Run: headless pygame with SDL's dummy video driver; simulated clock (each Clock.tick advances the game by its frame time, no real sleeping); random seed 0; keys injected as events and as key.get_pressed() state; no mouse input.
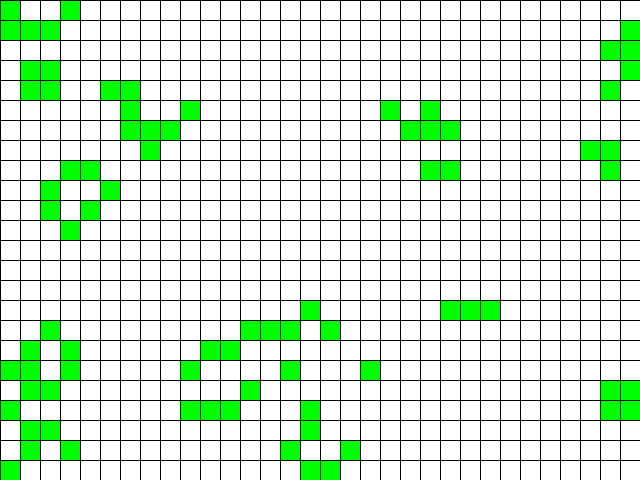
Frame 1 of 4 · flips 1–60 · no input
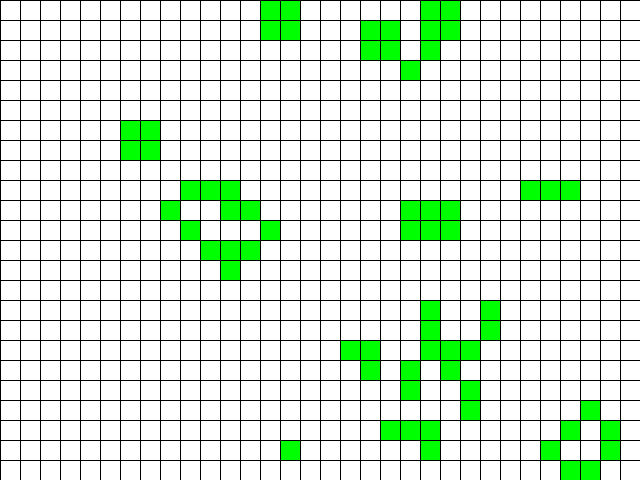
Frame 2 of 4 · flips 61–180 · tapped SPACE, RETURN · held RIGHT (→), D
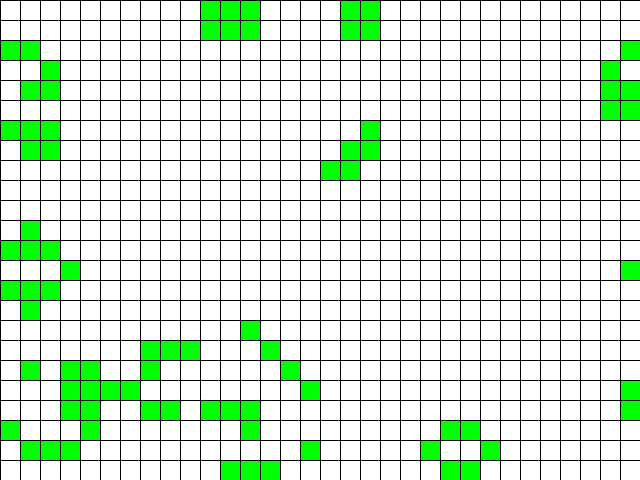
Frame 3 of 4 · flips 181–300 · held DOWN (↓), S
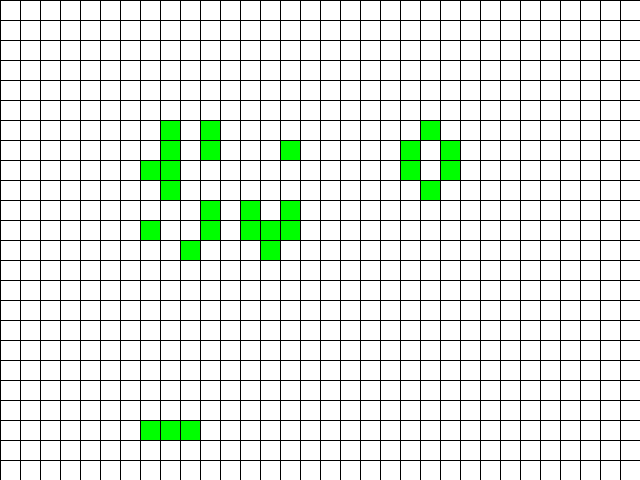
Frame 4 of 4 · flips 301–420 · held LEFT (←), A, UP (↑), W

The pygame program that drew these frames:

import time
import pygame
import random
from pygame.locals import *


class GameOfLife:

    def __init__(self, width: int = 640, height: int = 480, cell_size: int = 10, speed: int = 0.1) -> None:
        self.width = width
        self.height = height
        self.cell_size = cell_size

        # Устанавливаем размер окна
        self.screen_size = width, height
        # Создание нового окна
        self.screen = pygame.display.set_mode(self.screen_size)

        # Вычисляем количество ячеек по вертикали и горизонтали
        self.cell_width = self.width // self.cell_size
        self.cell_height = self.height // self.cell_size

        # Скорость протекания игры
        self.speed = speed

    def draw_lines(self) -> None:
        for x in range(0, self.width, self.cell_size):
            pygame.draw.line(self.screen, pygame.Color('black'), (x, 0), (x, self.height))
        for y in range(0, self.height, self.cell_size):
            pygame.draw.line(self.screen, pygame.Color('black'), (0, y), (self.width, y))

    def run(self) -> None:
        pygame.init()
        clock = pygame.time.Clock()
        pygame.display.set_caption('Game of Life')
        grid = game.create_grid(True)
        self.draw_grid(grid)
        self.draw_lines()

        running = True
        while running:
            for event in pygame.event.get():
                if event.type == QUIT:
                    running = False

            self.screen.fill(pygame.Color('white'))
            grid = self.get_next_generation(grid)
            self.draw_grid(grid)
            self.draw_lines()
            time.sleep(self.speed)
            pygame.display.flip()
        pygame.quit()

    def create_grid(self, randomize: bool = False):
        if randomize is True:
            grid = [[random.randint(0, 1) for k in range(self.cell_height)] for i in range(self.cell_width)]
        else:
            grid = [[0 for k in range(self.cell_height)] for i in range(self.cell_width)]
        return grid

    def draw_grid(self, grid: list) -> None:
        for i in range(self.cell_width):
            for k in range(self.cell_height):
                if grid[i][k] == 1:
                    pygame.draw.rect(self.screen, pygame.Color('green'), (i*20, k*20, self.cell_size, self.cell_size))

    def neighbours(self, grid: list, pos: list, system=None):
        if system is None:
            system = [[-1, -1], [-1, 0], [-1, 1], [0, -1], [0, 1], [1, -1], [1, 0], [1, 1]]
        count = 0
        for i in system:
            if grid[(pos[0] + i[0]) % len(grid)][(pos[1] + i[1]) % len(grid[0])]:
                count += 1
        return count

    def get_next_generation(self, grid: list):
        new_grid = [[0 for j in range(len(grid[0]))] for i in range(len(grid))]
        for i in range(len(grid)):
            for j in range(len(grid[0])):
                # Если клетка жива
                if grid[i][j]:
                    # Если у соседей не 2 или 3 соседа
                    if self.neighbours(grid, [i, j]) not in (2, 3):
                        new_grid[i][j] = 0
                        continue
                    # В ином случае
                    new_grid[i][j] = 1
                    continue
                # Если клетка мертва и у неё 3 соседа
                if self.neighbours(grid, [i, j]) == 3:
                    new_grid[i][j] = 1
                    continue
                # В противном случае
                new_grid[i][j] = 0
        return new_grid


if __name__ == '__main__':
    game = GameOfLife(640, 480, 20)
    game.run()
